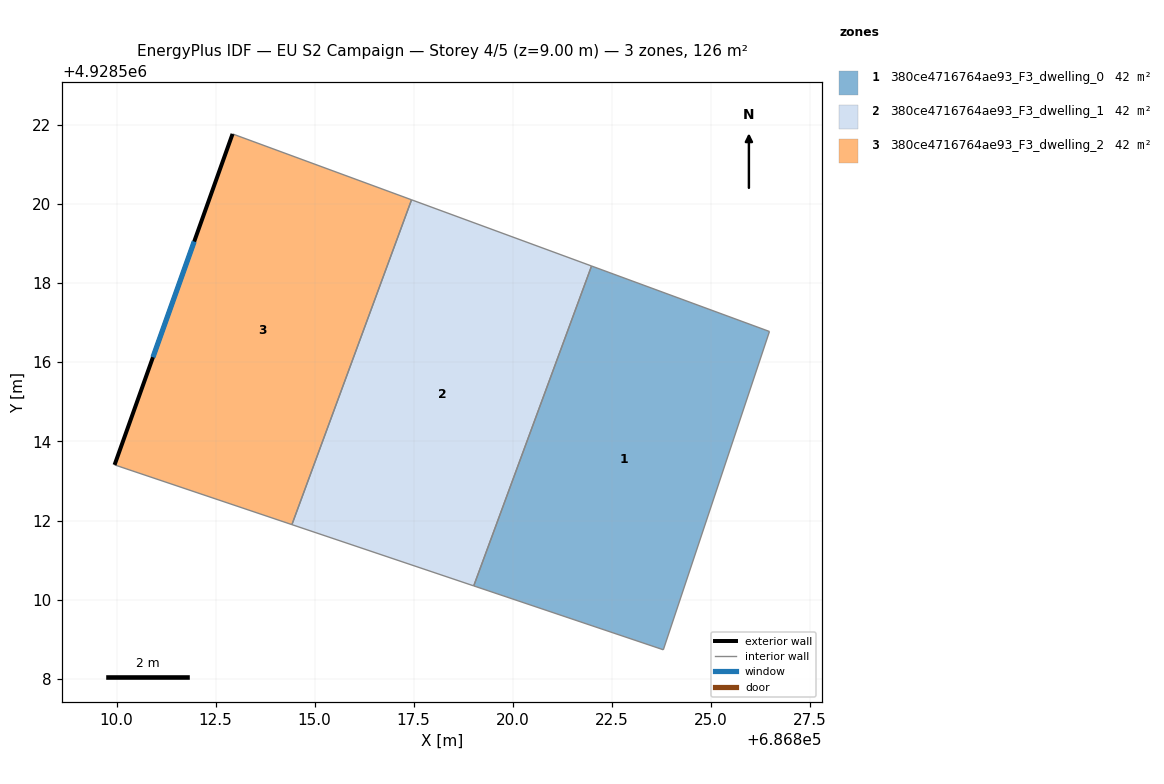
=== STOREY PLAN SPEC (per zone: floor XY polygon, exterior-wall plan segments, windows/doors) ===
zone 1: 380ce4716764ae93_F3_dwelling_0  (42.0 m²)
  floor: (686826.49, 4928516.77) (686823.81, 4928508.74) (686819.02, 4928510.35) (686821.99, 4928518.43)
  interior walls: 4
zone 2: 380ce4716764ae93_F3_dwelling_1  (42.0 m²)
  floor: (686821.99, 4928518.43) (686819.02, 4928510.35) (686814.43, 4928511.90) (686817.45, 4928520.10)
  interior walls: 4
zone 3: 380ce4716764ae93_F3_dwelling_2  (42.0 m²)
  floor: (686817.45, 4928520.10) (686814.43, 4928511.90) (686809.95, 4928513.41) (686812.93, 4928521.76)
  exterior wall: (686812.93, 4928521.76) – (686809.95, 4928513.41)  [8.9 m]
    window: (686811.96, 4928519.05) – (686810.92, 4928516.12)  [3.3 m²]
  interior walls: 3

=== DERIVED (storey summary) ===
Building: EU S2 Campaign
Storey: 4 of 5  (floor level z = 9.00 m)
Storey gross floor area: 126.1 m²
Zones on this storey: 3
  - 380ce4716764ae93_F3_dwelling_0: floor 42.0 m²
  - 380ce4716764ae93_F3_dwelling_1: floor 42.0 m²
  - 380ce4716764ae93_F3_dwelling_2: floor 42.0 m²; exterior wall 8.9 m (26.6 m²); 1 window(s) 3.3 m²; WWR 12.2%
Zone adjacency (shared interzone walls):
  - 380ce4716764ae93_F3_dwelling_0 ↔ 380ce4716764ae93_F3_dwelling_1
  - 380ce4716764ae93_F3_dwelling_1 ↔ 380ce4716764ae93_F3_dwelling_2